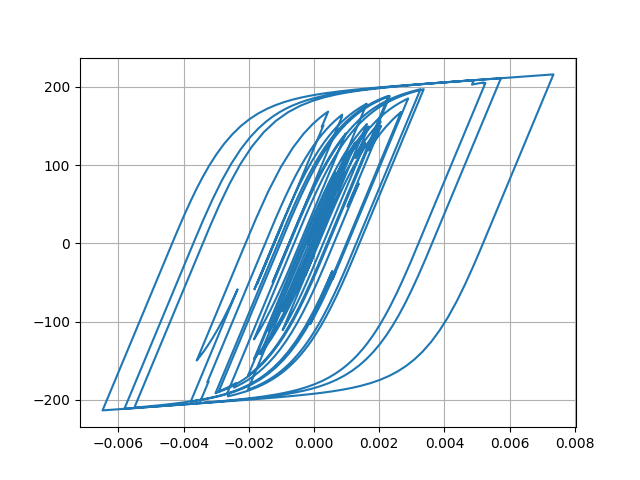

Values plotted in this chart, from the file beside it:
Desplacment, Force
0.0, 0.0
-2.049241319720016e-07, -0.02049
-7.373543886314947e-07, -0.07374
-1.446576613793256e-06, -0.1447
-2.1669463256613356e-06, -0.2167
-2.6717500442494224e-06, -0.2672
-2.660176133406873e-06, -0.266
-1.7855868904705774e-06, -0.1786
3.1503582005219187e-07, 0.0315
3.940760535643168e-06, 0.3941
9.256219567501817e-06, 0.9256
1.626145691299516e-05, 1.626
2.4785175439561395e-05, 2.478
3.448334428258985e-05, 3.448
4.485361383383201e-05, 4.485
5.5338567651179227e-05, 5.532
6.541881332760464e-05, 6.54
7.467952295964406e-05, 7.465
8.285713158646182e-05, 8.281
8.988164302368213e-05, 8.982
9.591079339855497e-05, 9.584
0.0001012, 10.12
0.0001062, 10.61
0.0001111, 11.1
0.0001162, 11.61
0.0001216, 12.15
0.000127, 12.68
0.0001319, 13.18
0.0001359, 13.57
0.0001383, 13.81
0.0001385, 13.83
0.0001363, 13.61
0.0001314, 13.12
0.000124, 12.38
0.0001145, 11.42
0.0001034, 10.31
9.146612764963406e-05, 9.125
7.95044500907877e-05, 7.929
6.803367834027018e-05, 6.782
5.736568914589241e-05, 5.715
4.748315250631322e-05, 4.727
3.808965468482406e-05, 3.788
2.8669250304531855e-05, 2.845
1.8567696472737227e-05, 1.835
7.016912142184069e-06, 0.6802
-6.607276151568927e-06, -0.6822
-2.2622411193445207e-05, -2.284
-4.091711192393591e-05, -4.113
-6.078748812143342e-05, -6.098
-8.116497608232102e-05, -8.134
-0.0001008, -10.09
-0.0001184, -11.85
-0.0001331, -13.31
-0.0001442, -14.42
-0.0001516, -15.16
-0.0001557, -15.56
-0.0001574, -15.73
-0.0001579, -15.78
-0.0001586, -15.85
-0.0001611, -16.09
... 2,941 more rows
